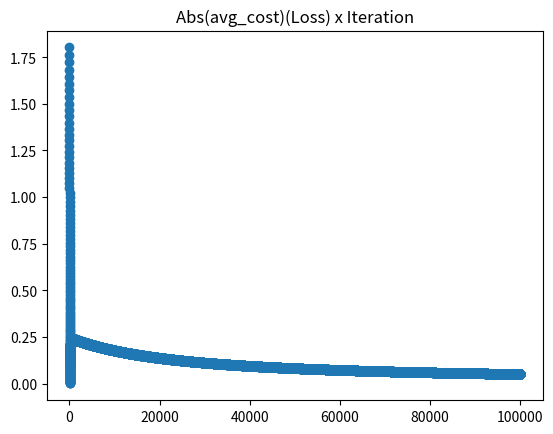

Generate this figure with matplotlib:
""" Coding Linear Regression """
import numpy as np
import random
import math

from matplotlib import pyplot as plt

INTERS = 100000
LEARNING_RATE = 0.001

x = [[1, 2], [2, 3], [3, 4], [4, 5], [5, 6]]
y = [[1], [1], [1], [0], [0]]

class LogisticReg_Trained:
	def __init__(self):
		self.n = None
		self.betas = None
		self.trained = False

	def fit_model(self, data, labels):
		loss = []
		self.betas = np.asarray([random.randint(0,5)/5.0 for i in range(data.shape[1])]).reshape(-1, 1)
		self.trained = True
		for i in range(INTERS):
			multiplied_values = np.dot(data, self.betas)
			y = [1/(1 + (math.exp(-1 * x)))	for x in multiplied_values]	
			avg_cost = np.asarray([LogisticReg_Trained.get_cost(y_i,lab) for y_i,lab in zip(y, labels)])/len(labels)

			loss.append(abs(sum(avg_cost)))
			gradient = np.dot(-data.T, avg_cost)
			gradient_lr = gradient * LEARNING_RATE
			self.betas = self.betas - gradient_lr

		print("Betas", list(self.betas))
		return loss

	@classmethod
	def get_cost(self, y_pred, label):
		return (-label * math.log(y_pred)) + ((1-label)*math.log(1 - y_pred))

	def predict_proba(self, data):
		if self.trained:
			multiplied_values= np.dot(data, self.betas)
			return [1/(1 + (math.exp(-1 * x))) for x in multiplied_values]	
		else:
			print("Classifier Not Fitted")

	def predict(self, data):
		if self.trained:
			multiplied_values= np.dot(data, self.betas)
			preds_proba =  [1/(1 + (math.exp(-1 * x))) for x in multiplied_values]	
			return [1 if x >= .5 else 0 for x in preds_proba]
		else:
			print("Classifier Not Fitted")


lr = LogisticReg_Trained()
losses = lr.fit_model(np.asarray(x), np.asarray(y))
indices = [i for i in range(len(losses))]

print(lr.predict(np.asarray(x)))

plt.scatter(indices, losses)
plt.title("Abs(avg_cost)(Loss) x Iteration")
plt.show()

